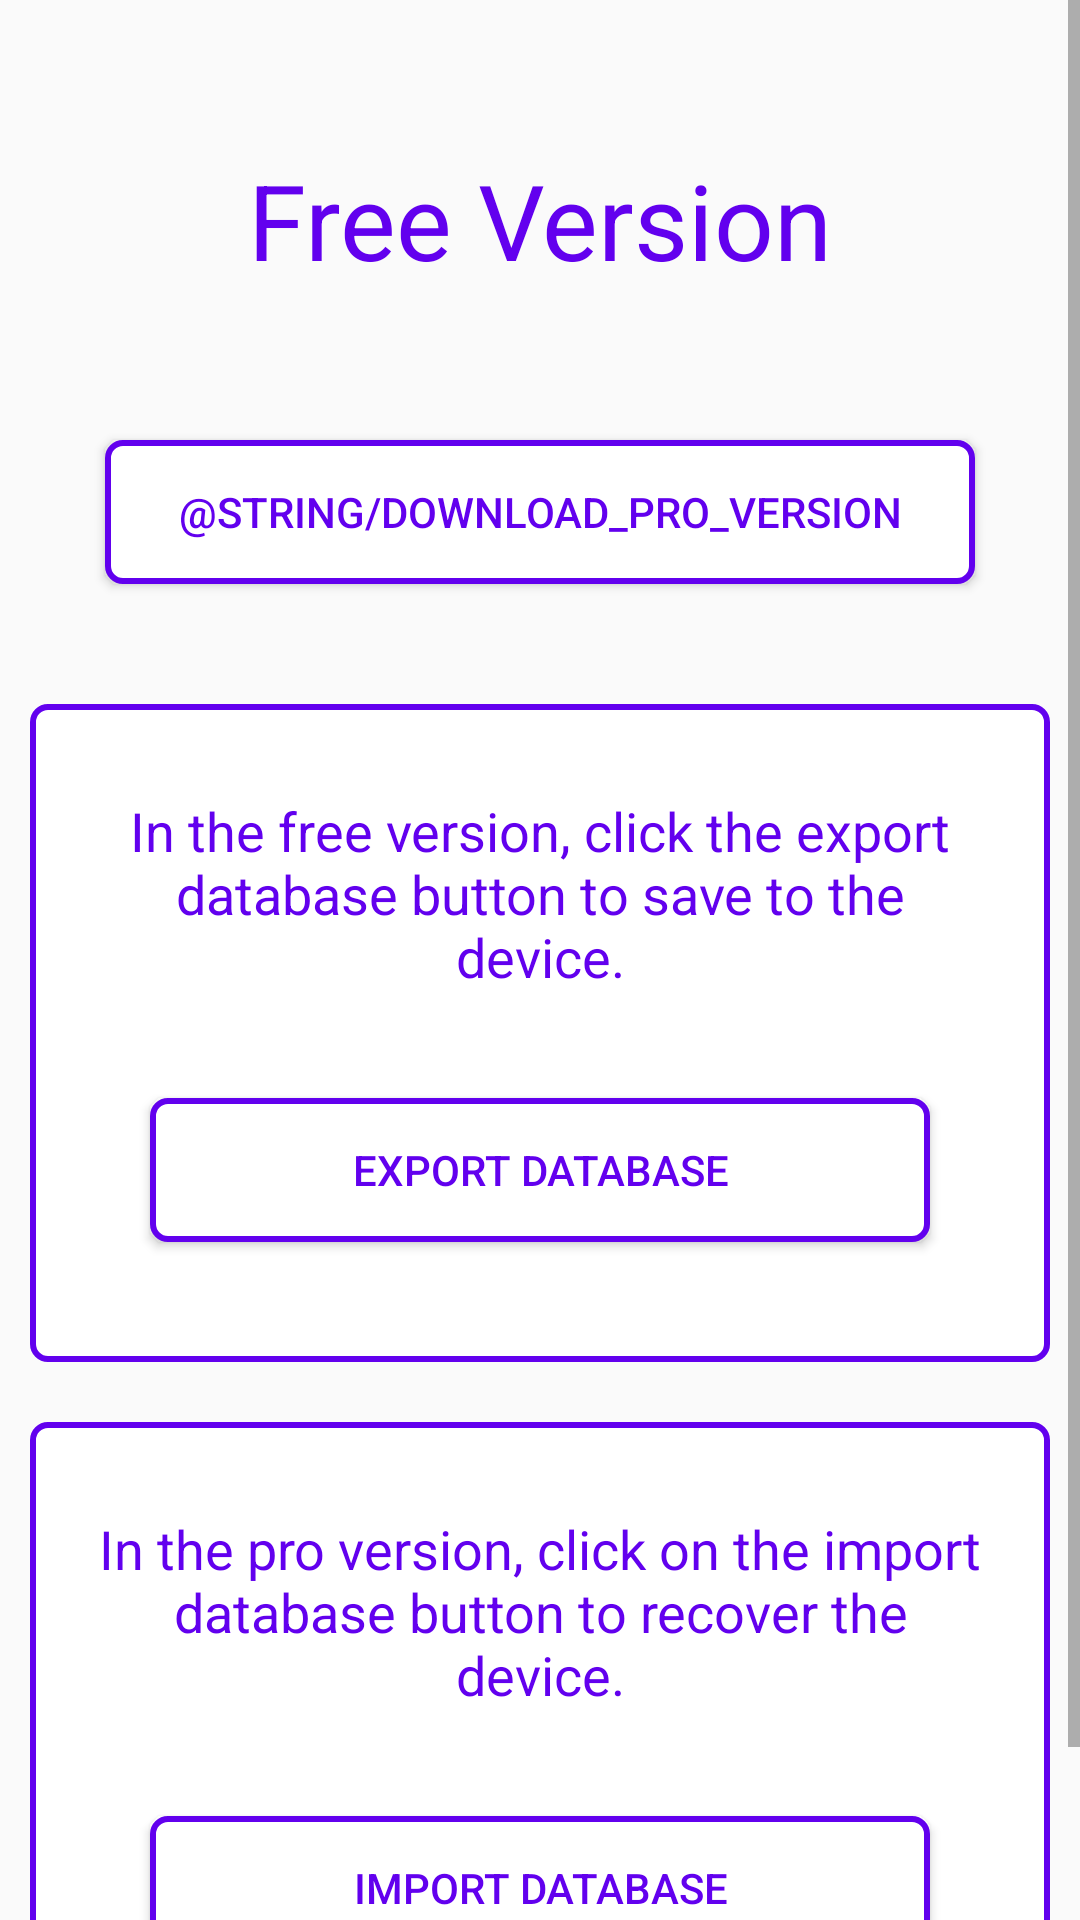

Produce the Android XML layout that renders to this screen, including the resource entries it uses.
<!-- AndroidManifest.xml: application theme AppTheme -->
<!-- res/layout/fragment_pro_version.xml -->
<?xml version="1.0" encoding="utf-8"?>
<FrameLayout xmlns:android="http://schemas.android.com/apk/res/android"
    xmlns:tools="http://schemas.android.com/tools"
    android:layout_width="match_parent"
    android:layout_height="match_parent"
    tools:context=".fragments.ProVersion">

    <ScrollView
        android:layout_width="match_parent"
        android:layout_height="match_parent">

        <LinearLayout
            android:layout_width="match_parent"
            android:layout_height="wrap_content"
            android:orientation="vertical">

            <TextView
                android:layout_width="match_parent"
                android:layout_height="wrap_content"
                android:layout_marginTop="50dp"
                android:layout_marginBottom="25dp"
                android:gravity="center"
                android:text="@string/free_version"
                android:textSize="35sp"
                android:textColor="@color/colorPrimary"/>

            <Button
                android:id="@+id/btn_pro_version"
                android:layout_width="match_parent"
                android:layout_height="wrap_content"
                android:layout_marginRight="35dp"
                android:layout_marginLeft="35dp"
                android:layout_marginTop="25dp"
                android:layout_marginBottom="30dp"
                android:background="@drawable/edittext_custom"
                android:text="@string/download_pro_version"
                android:textColor="@color/colorPrimary"/>

            <LinearLayout
                android:layout_width="match_parent"
                android:layout_height="wrap_content"
                android:orientation="vertical"
                android:layout_margin="10dp"
                android:padding="5dp"
                android:background="@drawable/edittext_custom">

                <TextView
                    android:layout_width="match_parent"
                    android:layout_height="wrap_content"
                    android:layout_marginTop="25dp"
                    android:layout_marginRight="15dp"
                    android:layout_marginLeft="15dp"
                    android:gravity="center"
                    android:textColor="@color/colorPrimary"
                    android:textSize="18sp"
                    android:text="@string/pro_number_one"/>

                <Button
                    android:id="@+id/btn_export_db"
                    android:layout_width="match_parent"
                    android:layout_height="wrap_content"
                    android:layout_margin="35dp"
                    android:background="@drawable/edittext_custom"
                    android:text="@string/export_db"
                    android:textColor="@color/colorPrimary"/>

            </LinearLayout>

            <LinearLayout
                android:layout_width="match_parent"
                android:layout_height="wrap_content"
                android:orientation="vertical"
                android:layout_margin="10dp"
                android:padding="5dp"
                android:background="@drawable/edittext_custom">

                <TextView
                    android:layout_width="match_parent"
                    android:layout_height="wrap_content"
                    android:layout_marginTop="25dp"
                    android:layout_marginRight="15dp"
                    android:layout_marginLeft="15dp"
                    android:gravity="center"
                    android:textColor="@color/colorPrimary"
                    android:textSize="18sp"
                    android:text="@string/pro_number_two"/>

                <Button
                    android:id="@+id/btn_import_db"
                    android:layout_width="match_parent"
                    android:layout_height="wrap_content"
                    android:layout_margin="35dp"
                    android:background="@drawable/edittext_custom"
                    android:text="@string/import_db"
                    android:textColor="@color/colorPrimary"/>

            </LinearLayout>

        </LinearLayout>

    </ScrollView>

</FrameLayout>
<!-- resources referenced by this layout -->
<resources>
  <!-- drawable edittext_custom (drawable) -->
  <?xml version="1.0" encoding="utf-8"?>
  <shape xmlns:android="http://schemas.android.com/apk/res/android"
      android:shape="rectangle">
  
      <gradient
          android:startColor="#FFFFFF"
          android:endColor="#FFFFFF"
          android:angle="90"/>
      <stroke
          android:width="2dip"
          android:color="@color/colorPrimary"/>
      <corners
          android:radius="5dp"/>
  
  
  
  </shape>
  <string name="export_db" translatable="false">export database</string>
  <string name="free_version" translatable="false">Free Version</string>
  <string name="import_db" translatable="false">import database</string>
  <string name="pro_number_one" translatable="false">In the free version, click the export database button to save to the device.</string>
  <string name="pro_number_two" translatable="false">In the pro version, click on the import database button to recover the device.</string>
  <style name="AppTheme" parent="Theme.AppCompat.Light.DarkActionBar">
          
          <item name="colorPrimary">@color/colorPrimary</item>
          <item name="colorPrimaryDark">@color/colorPrimaryDark</item>
          <item name="colorAccent">@color/colorAccent</item>
      </style>
  <!-- not gathered from this repository: default colours our renderer supplied (Android Studio template values) -->
  <color name="colorPrimary">#FF6200EE</color>
  <color name="colorPrimaryDark">#FF3700B3</color>
  <color name="colorAccent">#FF03DAC5</color>
</resources>
